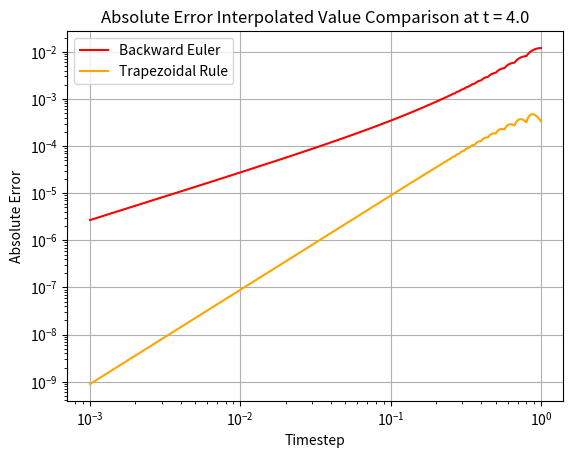

The matplotlib source for this figure:
# Import Packages
import numpy as np
import matplotlib.pyplot as plt
from scipy.interpolate import interp1d
import os
# Import User Defined Functions

# Mech 587 - CFD
# [redacted]

# Find path to save files
current_path = os.getcwd()
plot_folder = current_path + '/' + 'Part_A'

start_t = 0  # first t value
final_t = 8  # Last t value used


# Define function
def q3(dt, tinitial, tfinal):
    # Initialize arrays
    nstep = (tfinal - tinitial) / dt
    u1 = np.zeros(int(nstep))
    u2 = np.zeros(int(nstep))
    u3 = np.zeros(int(nstep))
    e1 = np.zeros(int(nstep))
    e2 = np.zeros(int(nstep))
    e3 = np.zeros(int(nstep))
    uex = np.zeros(int(nstep))
    t = np.zeros(int(nstep))

    # Initial conditions
    t[0] = tinitial
    u1[0] = 1
    u2[0] = 1
    u3[0] = 1
    uex[0] = 1
    # Solve equations
    for i in range(1, int(nstep)):
        u1[i] = u1[i-1] - 2*dt*u1[i-1]  # Forward Euler
        u2[i] = u2[i-1] / (1.0 + 2*dt)  # Backward Euler
        u3[i] = u3[i-1] * (1.0 - dt) / (1.0 + dt)  # Trapezoidal Rule
        t[i] = t[i-1] + dt
        uex[i] = np.exp(-2*t[i])

        # If code below works
        # if i == 4:
        #     err1 = abs(uex[i] - u1[i])  # Forward Euler
        #     err2 = abs(uex[i] - u2[i])  # Backward Euler
        #     err3 = abs(uex[i] - u3[i])  # Trapezoidal Rule
        #     return [err1, err2, err3]

    #     # Error Analysis
        e1[i] = abs(uex[i] - u1[i])  # Forward Euler
        e2[i] = abs(uex[i] - u2[i])  # Backward Euler
        e3[i] = abs(uex[i] - u3[i])  # Trapezoidal Rule
    #
    # # Interpolate equations to allow finding of error analysis at t=4 exactly
    eqn1 = interp1d(t, e1)
    eqn2 = interp1d(t, e2)
    eqn3 = interp1d(t, e3)
    # Finding Absolute Error
    err1 = eqn1(4)
    err2 = eqn2(4)
    err3 = eqn3(4)



    # Plot Equations
    # plt.plot(t, u1, label='Forward Euler', color='blue')
    # plt.plot(t, u2, label='Backward Euler', color='red')
    # plt.plot(t, u3, label='Trapezoidal Rule', color='orange')
    # plt.plot(t, uex, label='Exact Solution', linestyle='--', color='black')
    # plt.grid()
    # plt.legend(loc='best')
    # plt.xlabel('Time')
    # plt.ylabel('Solution')
    # title = 'Problem Set 1, Question 3, Part 1, dt = ' + str(dt)
    # plt.title(title)
    # # Save Files
    # if not os.path.exists(plot_folder):
    #    os.makedirs(plot_folder, exist_ok=True)
    # plt.savefig(plot_folder + '/' + title + '.png', bbox_extra_artists='legend_outside')
    # plt.show()
    # plt.close()
    # Dont return if code below works
    return err1, err2, err3

# Part 1
# dt_list = [0.1, 0.2, 0.4, 0.8]
# for dt in dt_list:
#     q3(dt, 0, 8)

# Part 2
# Code to find values for dt that will always pass 4

'''
DIDNT WORK
# value = []  # Placedholder
# dt_list = []  # Values that will pass 4
# increment = 0.0001
# end = finalt / increment
# for i in range(1, int(end)):
#     value.append(i * increment)  # Create list of all possible time steps based on increment
# for j in range(len(value)):
#     if (4 / value[j]) % 1 == 0:
#         dt_list.append(value[j])
#        If 4 divided by given time step is integer, 4 will be passed
#        and as such is stored in the array of suitable time steps
# err = []
for i in range(len(dt_list)):
    err.append(q3(dt_list[i], start_t, final_t))
'''

dt_list = np.linspace(0.001, 1, 10000)  # Take 10000 equally spaced divisions between 0 and 1
err1 = np.zeros(len(dt_list))
err2 = np.zeros(len(dt_list))
err3 = np.zeros(len(dt_list))

for i in range(len(dt_list)):
    err1[i], err2[i], err3[i] = q3(dt_list[i], start_t, final_t)

# plt.plot(dt_list, err1, label='Forward Euler', color='blue')
plt.plot(dt_list, err2, label='Backward Euler', color='red')
plt.plot(dt_list, err3, label='Trapezoidal Rule', color='orange')
plt.grid()
plt.title('Absolute Error Interpolated Value Comparison at t = 4.0')
plt.legend(loc='best')
plt.xlabel('Timestep')
plt.ylabel('Absolute Error')
plt.yscale('log')
plt.xscale('log')
plt.show()
